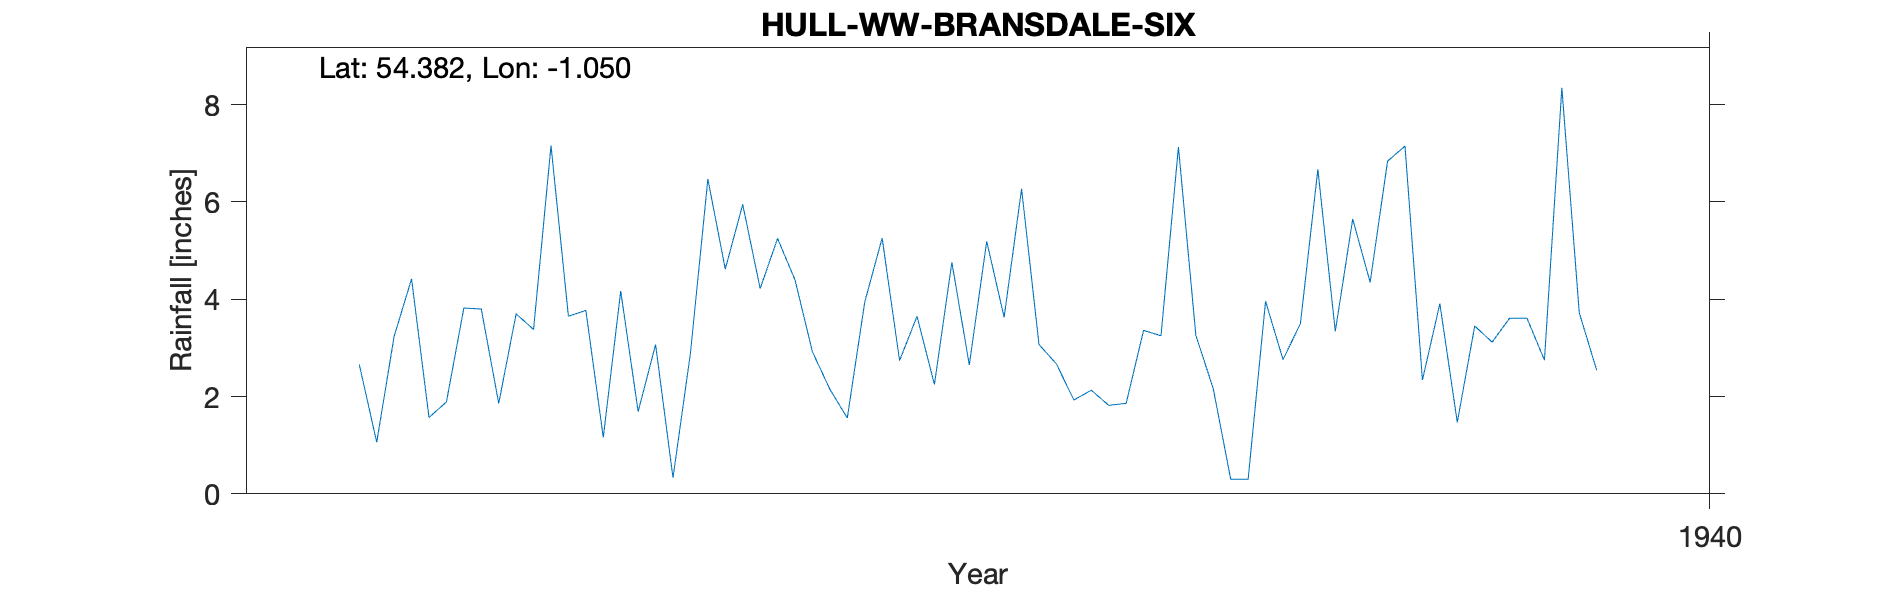

Data behind this chart, as committed beside it:
BRANSDALE NO. 6, , , , , , , , , , 
Grid ref, SE618989, Long, -1.050, Lat, 54.38, Elevation, 1065, ft, , 
Station no, 3465/1/5, , , , , , , , , 
, 1931, 1932, 1933, 1934, 1935, 1936, 1937, 1938, 1939, 1940
January, , , , 2.66, 3.65, 5.25, 5.19, 3.26, 7.15, 
February, , , , 1.06, 3.77, 4.40, 3.63, 2.16, 2.34, 
March, , , , 3.24, 1.16, 2.92, 6.27, 0.30, 3.91, 
April, , , , 4.42, 4.17, 2.15, 3.07, 0.30, 1.47, 
May, , , , 1.57, 1.69, 1.56, 2.67, 3.96, 3.45, 
June, , , , 1.89, 3.07, 3.94, 1.93, 2.76, 3.12, 
July, , , , 3.82, 0.33, 5.26, 2.13, 3.50, 3.61, 
August, , , , 3.80, 2.89, 2.74, 1.82, 6.67, 3.61, 
September, , , , 1.86, 6.47, 3.65, 1.86, 3.34, 2.75, 
October, , , , 3.70, 4.62, 2.25, 3.36, 5.65, 8.35, 
November, , , , 3.38, 5.95, 4.76, 3.25, 4.35, 3.72, 
December, , , , 7.16, 4.22, 2.65, 7.13, 6.84, 2.54, 
Total, , , , 38.56, 41.99, 41.53, 42.31, 43.09, 46.02, 
TYRain_1931-1940_20_pt1/023, , , , , , , , , , 
# No detailed location information. Grid…, , , , , , , , , , 
